The GitHub repository SnaetWarre/Research_Project_Rust_Semi-Supervised_Learning contains a labelled image folder "plantvillage" with 14 categories: apple apple scab, apple black rot, apple cedar apple rust, cherry including sour healthy, corn (maize) cercospora leaf spot gray leaf spot, corn maize northern leaf blight, grape healthy, peach healthy, pepper bell bacterial spot, potato healthy, raspberry healthy, strawberry healthy, tomato leaf mold, tomato mosaic virus. Examples follow, each with its label.

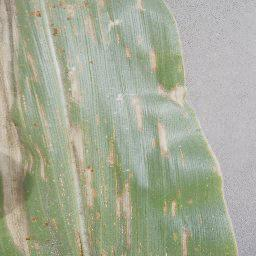
Label: corn (maize) cercospora leaf spot gray leaf spot

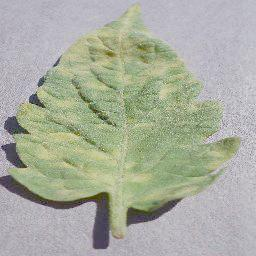
Label: tomato leaf mold

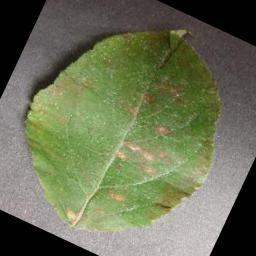
Label: apple cedar apple rust

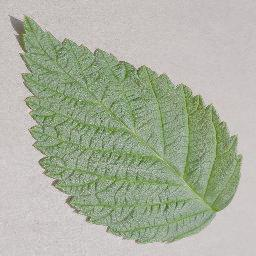
Label: raspberry healthy

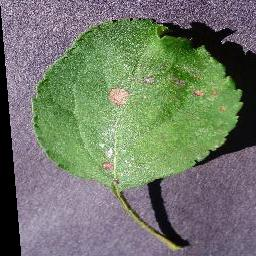
Label: apple black rot

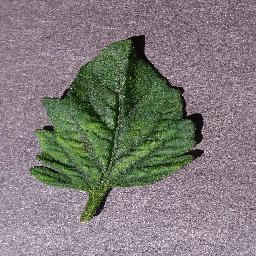
Label: tomato mosaic virus
